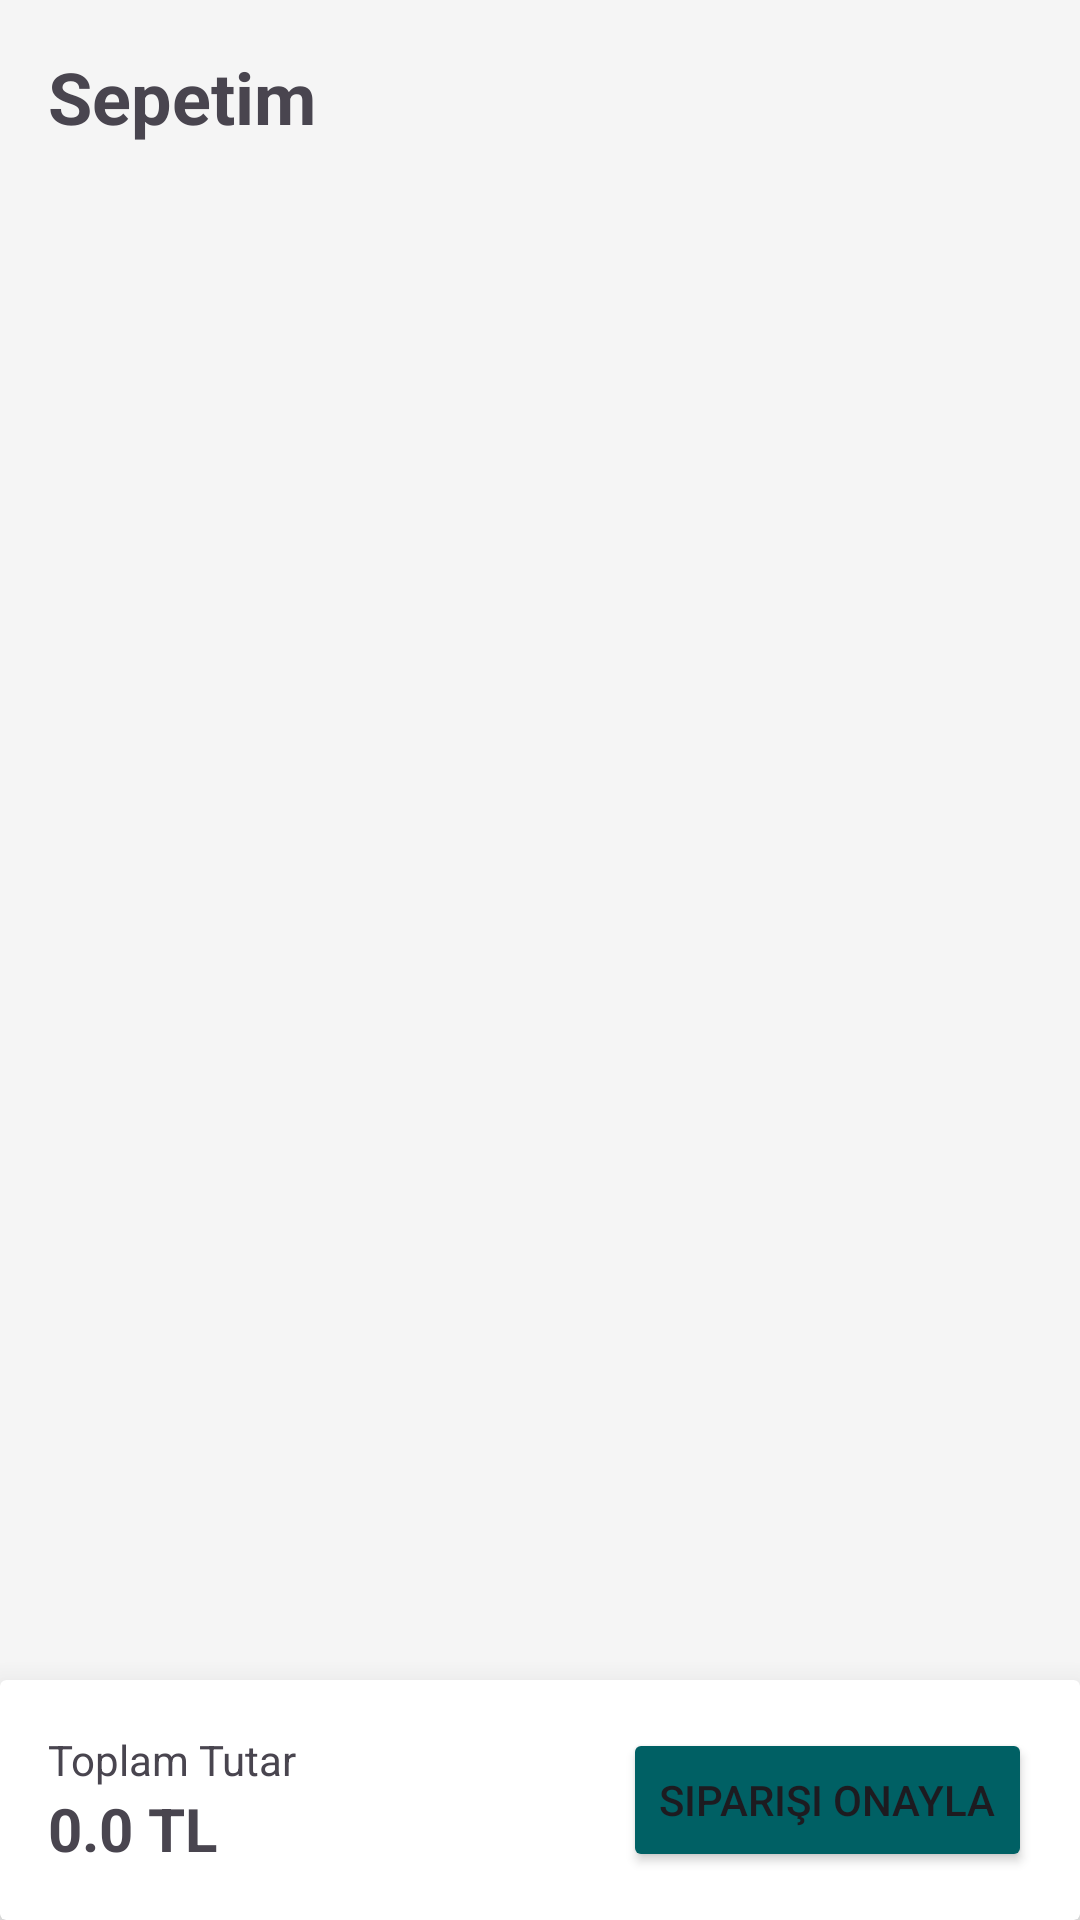

Reconstruct the res/layout file that produces this screen, plus the resources it refers to.
<!-- AndroidManifest.xml: application theme Theme.EmptyViewsActivity -->
<!-- res/layout/fragment_sepet.xml -->
<?xml version="1.0" encoding="utf-8"?>
<androidx.constraintlayout.widget.ConstraintLayout xmlns:android="http://schemas.android.com/apk/res/android"
    xmlns:app="http://schemas.android.com/apk/res-auto"
    xmlns:tools="http://schemas.android.com/tools"
    android:layout_width="match_parent"
    android:layout_height="match_parent"
    tools:context=".CartFragment">

    <TextView
        android:id="@+id/tvCartHeader"
        android:layout_width="wrap_content"
        android:layout_height="wrap_content"
        android:layout_margin="16dp"
        android:text="Sepetim"
        android:textSize="24sp"
        android:textStyle="bold"
        app:layout_constraintStart_toStartOf="parent"
        app:layout_constraintTop_toTopOf="parent" />

    <androidx.recyclerview.widget.RecyclerView
        android:id="@+id/recyclerViewCart"
        android:layout_width="0dp"
        android:layout_height="0dp"
        android:layout_marginTop="8dp"
        android:layout_marginBottom="8dp"
        app:layout_constraintBottom_toTopOf="@+id/layoutCheckout"
        app:layout_constraintEnd_toEndOf="parent"
        app:layout_constraintStart_toStartOf="parent"
        app:layout_constraintTop_toBottomOf="@+id/tvCartHeader" />

    <androidx.cardview.widget.CardView
        android:id="@+id/layoutCheckout"
        android:layout_width="match_parent"
        android:layout_height="wrap_content"
        app:cardElevation="16dp"
        app:layout_constraintBottom_toBottomOf="parent">

        <LinearLayout
            android:layout_width="match_parent"
            android:layout_height="wrap_content"
            android:orientation="horizontal"
            android:padding="16dp"
            android:gravity="center_vertical">

            <LinearLayout
                android:layout_width="0dp"
                android:layout_height="wrap_content"
                android:layout_weight="1"
                android:orientation="vertical">

                <TextView
                    android:layout_width="wrap_content"
                    android:layout_height="wrap_content"
                    android:text="Toplam Tutar"
                    android:textSize="14sp" />

                <TextView
                    android:id="@+id/tvTotalPrice"
                    android:layout_width="wrap_content"
                    android:layout_height="wrap_content"
                    android:text="0.0 TL"
                    android:textSize="20sp"
                    android:textStyle="bold" />
            </LinearLayout>

            <Button
                android:id="@+id/btnCheckout"
                android:layout_width="wrap_content"
                android:layout_height="wrap_content"
                android:text="Siparişi Onayla"
                android:backgroundTint="#006064" />
        </LinearLayout>
    </androidx.cardview.widget.CardView>

    <TextView
        android:id="@+id/tvEmptyCart"
        android:layout_width="wrap_content"
        android:layout_height="wrap_content"
        android:text="Sepetiniz boş."
        android:textSize="18sp"
        android:visibility="gone"
        app:layout_constraintBottom_toBottomOf="parent"
        app:layout_constraintEnd_toEndOf="parent"
        app:layout_constraintStart_toStartOf="parent"
        app:layout_constraintTop_toTopOf="parent" />

</androidx.constraintlayout.widget.ConstraintLayout>
<!-- resources referenced by this layout -->
<resources>
  <style name="Theme.EmptyViewsActivity" parent="Base.Theme.EmptyViewsActivity" />
  <style name="Base.Theme.EmptyViewsActivity" parent="Theme.Material3.DayNight.NoActionBar">
  
          <item name="colorPrimary">@color/teal_900</item>
          <item name="colorOnPrimary">@color/white</item>
          <item name="colorSecondary">@color/teal_700</item>
          <item name="colorOnSecondary">@color/white</item>
  
          <item name="android:colorBackground">@color/background_light</item>
          <item name="colorSurface">@color/surface_light</item>
          <item name="colorOnSurface">@color/text_primary_light</item>
  
          <item name="android:statusBarColor">@color/teal_900</item>
          <item name="android:windowLightStatusBar">false</item>
      </style>
  <color name="teal_900">#006064</color>
  <color name="white">#FFFFFFFF</color>
  <color name="teal_700">#00796B</color>
  <color name="background_light">#F5F5F5</color>
  <color name="surface_light">#FFFFFF</color>
  <color name="text_primary_light">#212121</color>
</resources>
